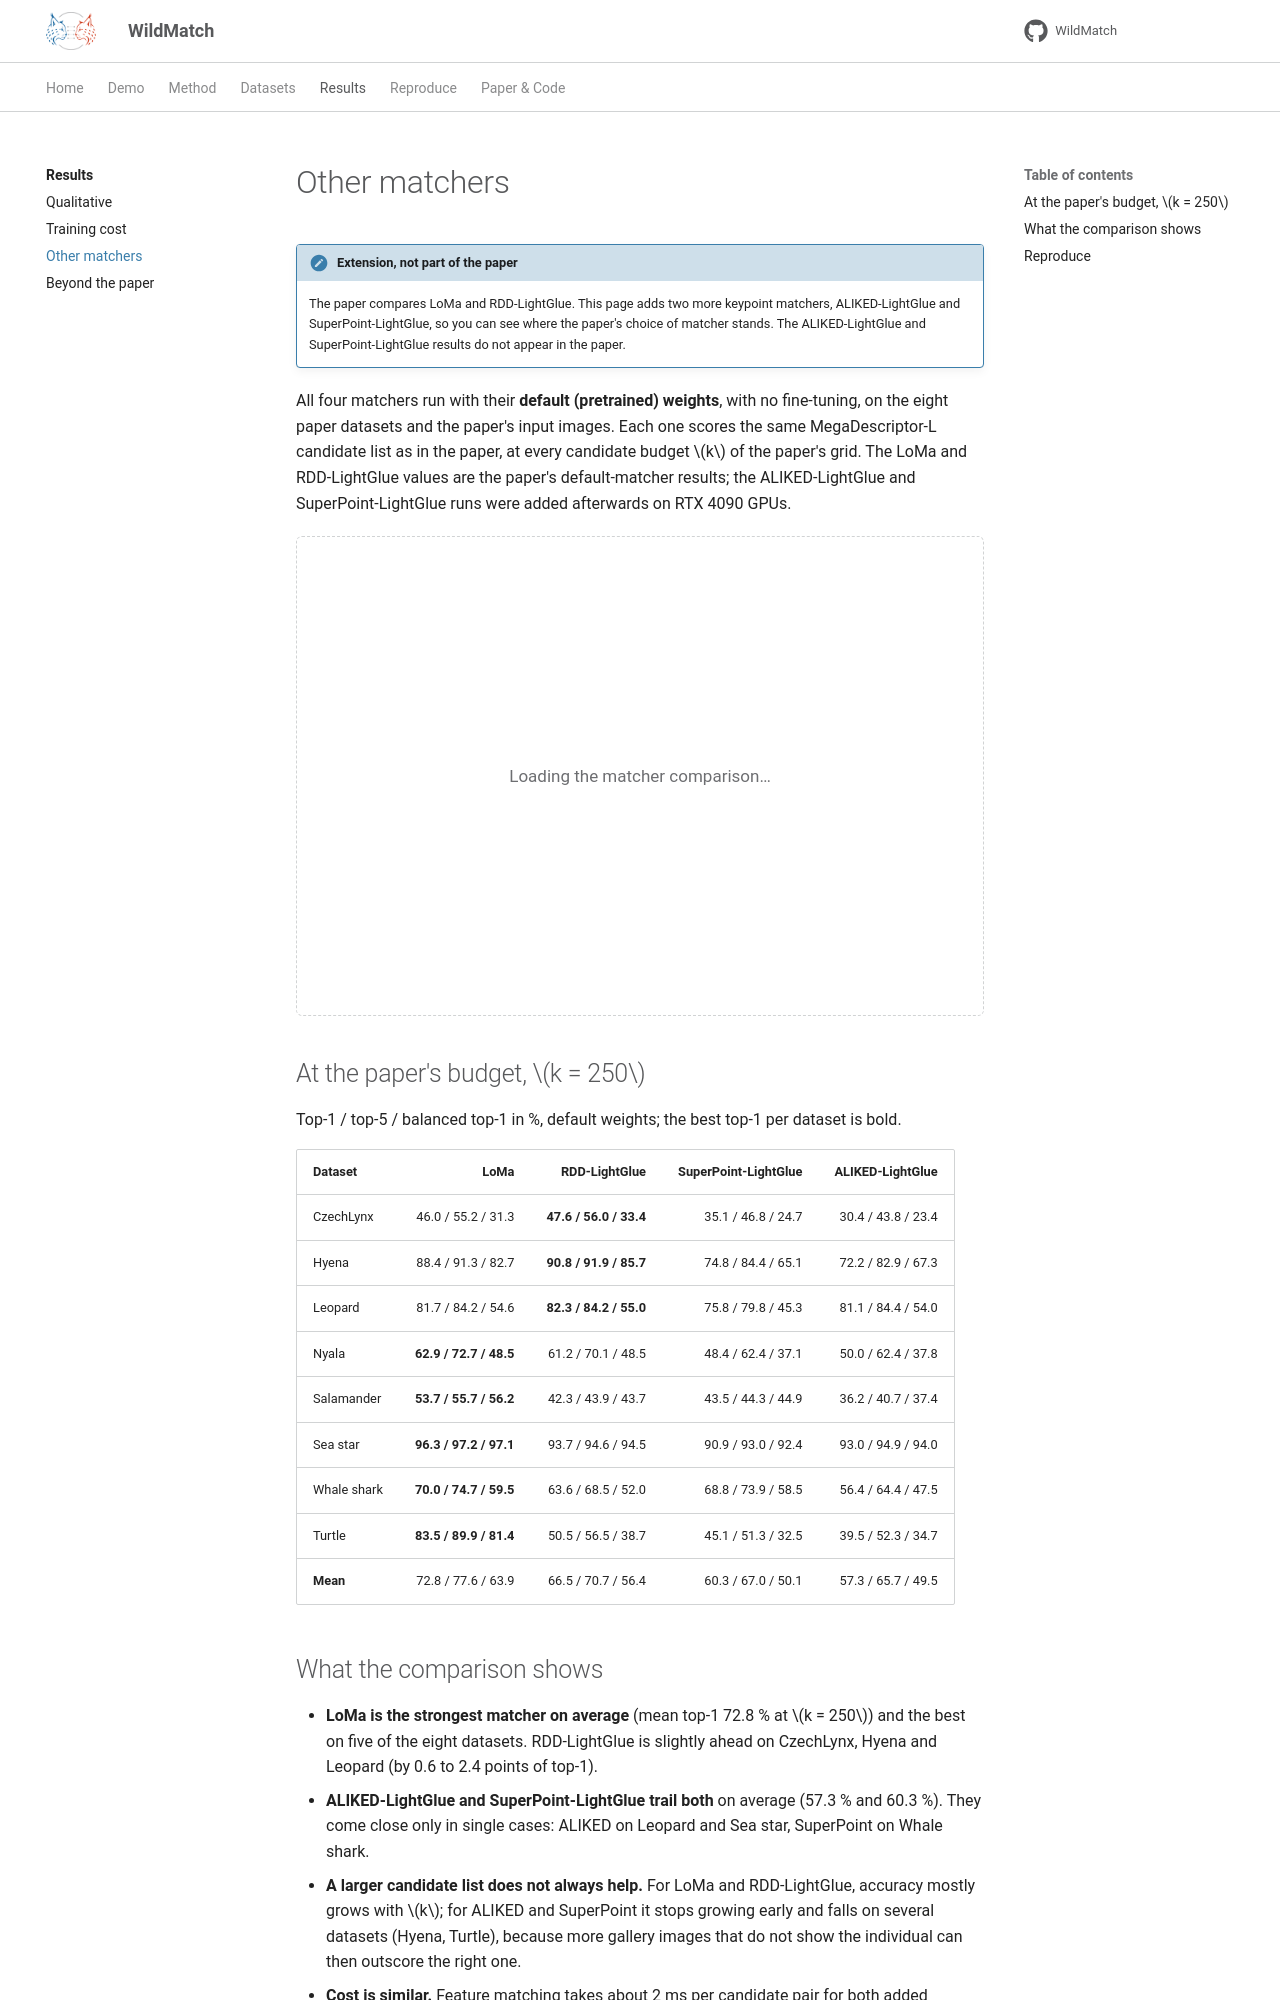

repository: turhancan97/WildMatch · page: results/matchers/index.html · generator: mkdocs

# Other matchers

!!! note "Extension, not part of the paper"
    The paper compares LoMa and RDD-LightGlue. This page adds two more keypoint matchers,
    ALIKED-LightGlue and SuperPoint-LightGlue, so you can see where the paper's choice of matcher
    stands. The ALIKED-LightGlue and SuperPoint-LightGlue results do not appear in the paper.

All four matchers run with their **default (pretrained) weights**, with no fine-tuning, on the
eight paper datasets and the paper's input images. Each one scores the same MegaDescriptor-L
candidate list as in the paper, at every candidate budget \(k\) of the paper's grid. The LoMa and
RDD-LightGlue values are the paper's default-matcher results; the ALIKED-LightGlue and
SuperPoint-LightGlue runs were added afterwards on RTX 4090 GPUs.

<div id="wm-matcher-ablation" class="wm-widget">Loading the matcher comparison…</div>

## At the paper's budget, \(k = 250\)

Top-1 / top-5 / balanced top-1 in %, default weights; the best top-1 per dataset is bold.

<div class="wm-numeric" markdown>

| Dataset | LoMa | RDD-LightGlue | SuperPoint-LightGlue | ALIKED-LightGlue |
|---|---:|---:|---:|---:|
| CzechLynx | 46.0 / 55.2 / 31.3 | **47.6 / 56.0 / 33.4** | 35.1 / 46.8 / 24.7 | 30.4 / 43.8 / 23.4 |
| Hyena | 88.4 / 91.3 / 82.7 | **90.8 / 91.9 / 85.7** | 74.8 / 84.4 / 65.1 | 72.2 / 82.9 / 67.3 |
| Leopard | 81.7 / 84.2 / 54.6 | **82.3 / 84.2 / 55.0** | 75.8 / 79.8 / 45.3 | 81.1 / 84.4 / 54.0 |
| Nyala | **62.9 / 72.7 / 48.5** | 61.2 / 70.1 / 48.5 | 48.4 / 62.4 / 37.1 | 50.0 / 62.4 / 37.8 |
| Salamander | **53.7 / 55.7 / 56.2** | 42.3 / 43.9 / 43.7 | 43.5 / 44.3 / 44.9 | 36.2 / 40.7 / 37.4 |
| Sea star | **96.3 / 97.2 / 97.1** | 93.7 / 94.6 / 94.5 | 90.9 / 93.0 / 92.4 | 93.0 / 94.9 / 94.0 |
| Whale shark | **70.0 / 74.7 / 59.5** | 63.6 / 68.5 / 52.0 | 68.8 / 73.9 / 58.5 | 56.4 / 64.4 / 47.5 |
| Turtle | **83.5 / 89.9 / 81.4** | 50.5 / 56.5 / 38.7 | 45.1 / 51.3 / 32.5 | 39.5 / 52.3 / 34.7 |
| **Mean** | 72.8 / 77.6 / 63.9 | 66.5 / 70.7 / 56.4 | 60.3 / 67.0 / 50.1 | 57.3 / 65.7 / 49.5 |

</div>
